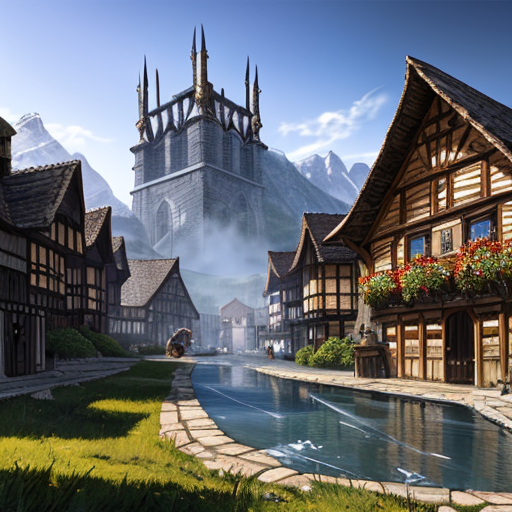
Generation parameters embedded in this image by AUTOMATIC1111 Stable Diffusion web UI or a fork of it (Forge, ...) (PNG 'parameters' text chunk):
( masterpiece), (high quality), hires, townsquare in a sunny day, water fountain, ultra detailed fantasy, elden ring, realistic, dnd, rpg, lord of the rings game design fanart by concept art,  art by  greg rutkowski, fantasy, village shop building, artstation, art by jesper ejsing. art by makoto shinkai, soft lights, oil on canvas, skyrim, bustling village, parade
Negative prompt: lowres, bad anatomy, bad hands, text, error, missing fingers, extra digit, fewer digits, cropped, worst quality, low quality, normal quality, jpeg artifacts, signature, watermark, username, blurry, poorly drawn, ugly, deep focus, negative space, simple background
Steps: 30, Sampler: DPM++ 2M, CFG scale: 12, Seed: 1179896722, Size: 512x512, Model hash: 45b94898, Hypernet: Anything-V3.0.vae, Batch size: 4, Batch pos: 3, Clip skip: 2